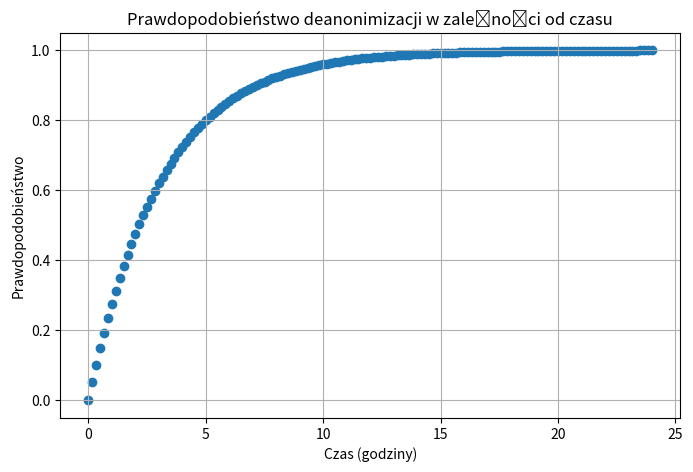

Generate this figure with matplotlib:
# from stem.control import Controller
#
# onion_address = "fdy6szsebmu56buihzafvcquorjxvu73625ckrqz6sfyv5jrrgnnzlid.onion"
#
# with Controller.from_port(port=9051) as controller:
#     controller.authenticate()
#     descriptor = controller.get_hidden_service_descriptor(onion_address)
#     print("Descriptor lifetime:", descriptor.lifetime)






import numpy as np
import matplotlib.pyplot as plt

# Parametry:
p = 0.0523    # prawdopodobieństwo przejęcia 1 obwodu
h_max = 24    # do ilu godzin chcemy rysować (np. 24h)
step_minutes = 10  # chcemy co 10 minut

# 1. Generujemy wektor czasu w minutach z krokiem 10 minut:
time_minutes = np.arange(0, h_max*60 + 1, step_minutes)
# 2. Zamieniamy minuty na godziny:
time_hours = time_minutes / 60.0

# 3. Obliczamy liczbę obwodów po t godzinach:
#    T(t) = 6 obwodów na godzinę * t godzin
T_values = 6 * time_hours

# 4. Obliczamy prawdopodobieństwo: 1 - (1 - p)^T(t)
prob_values = 1 - (1 - p)**T_values

# 5. Rysujemy wykres punktowy (scatter):
plt.figure(figsize=(8, 5))
plt.scatter(time_hours, prob_values)
plt.xlabel('Czas (godziny)')
plt.ylabel('Prawdopodobieństwo')
plt.title('Prawdopodobieństwo deanonimizacji w zależności od czasu')
plt.grid(True)
plt.show()






# import numpy as np
# import matplotlib.pyplot as plt
#
# p_g = 0.2286  # Prawdopodobieństwo trafienia na guard niemiecki
#
# # Załóżmy, że chcemy pokazać do 10 "okresów" (tj. 600 dni)
# k_max = 20
# k_values = np.arange(0, k_max+1, 1)  # 0, 1, 2, ..., 10
#
# # P(k) = 1 - (1 - p_g)^k
# prob_values = 1 - (1 - p_g)**k_values
#
# # Przeliczmy to też na dni, by mieć etykiety: 1 okres = 60 dni
# days_values = 60 * k_values
#
# plt.figure(figsize=(8, 5))
# plt.scatter(days_values, prob_values, marker='o', label='Prawdopodobieństwo przejęcia')
# plt.title('Prawdopodobieństwo przejęcia guard relay w kolejnych okresach 60-dniowych')
# plt.xlabel('Czas (dni)')
# plt.ylabel('Prawdopodobieństwo')
# plt.grid(True)
# plt.legend()
# plt.show()
